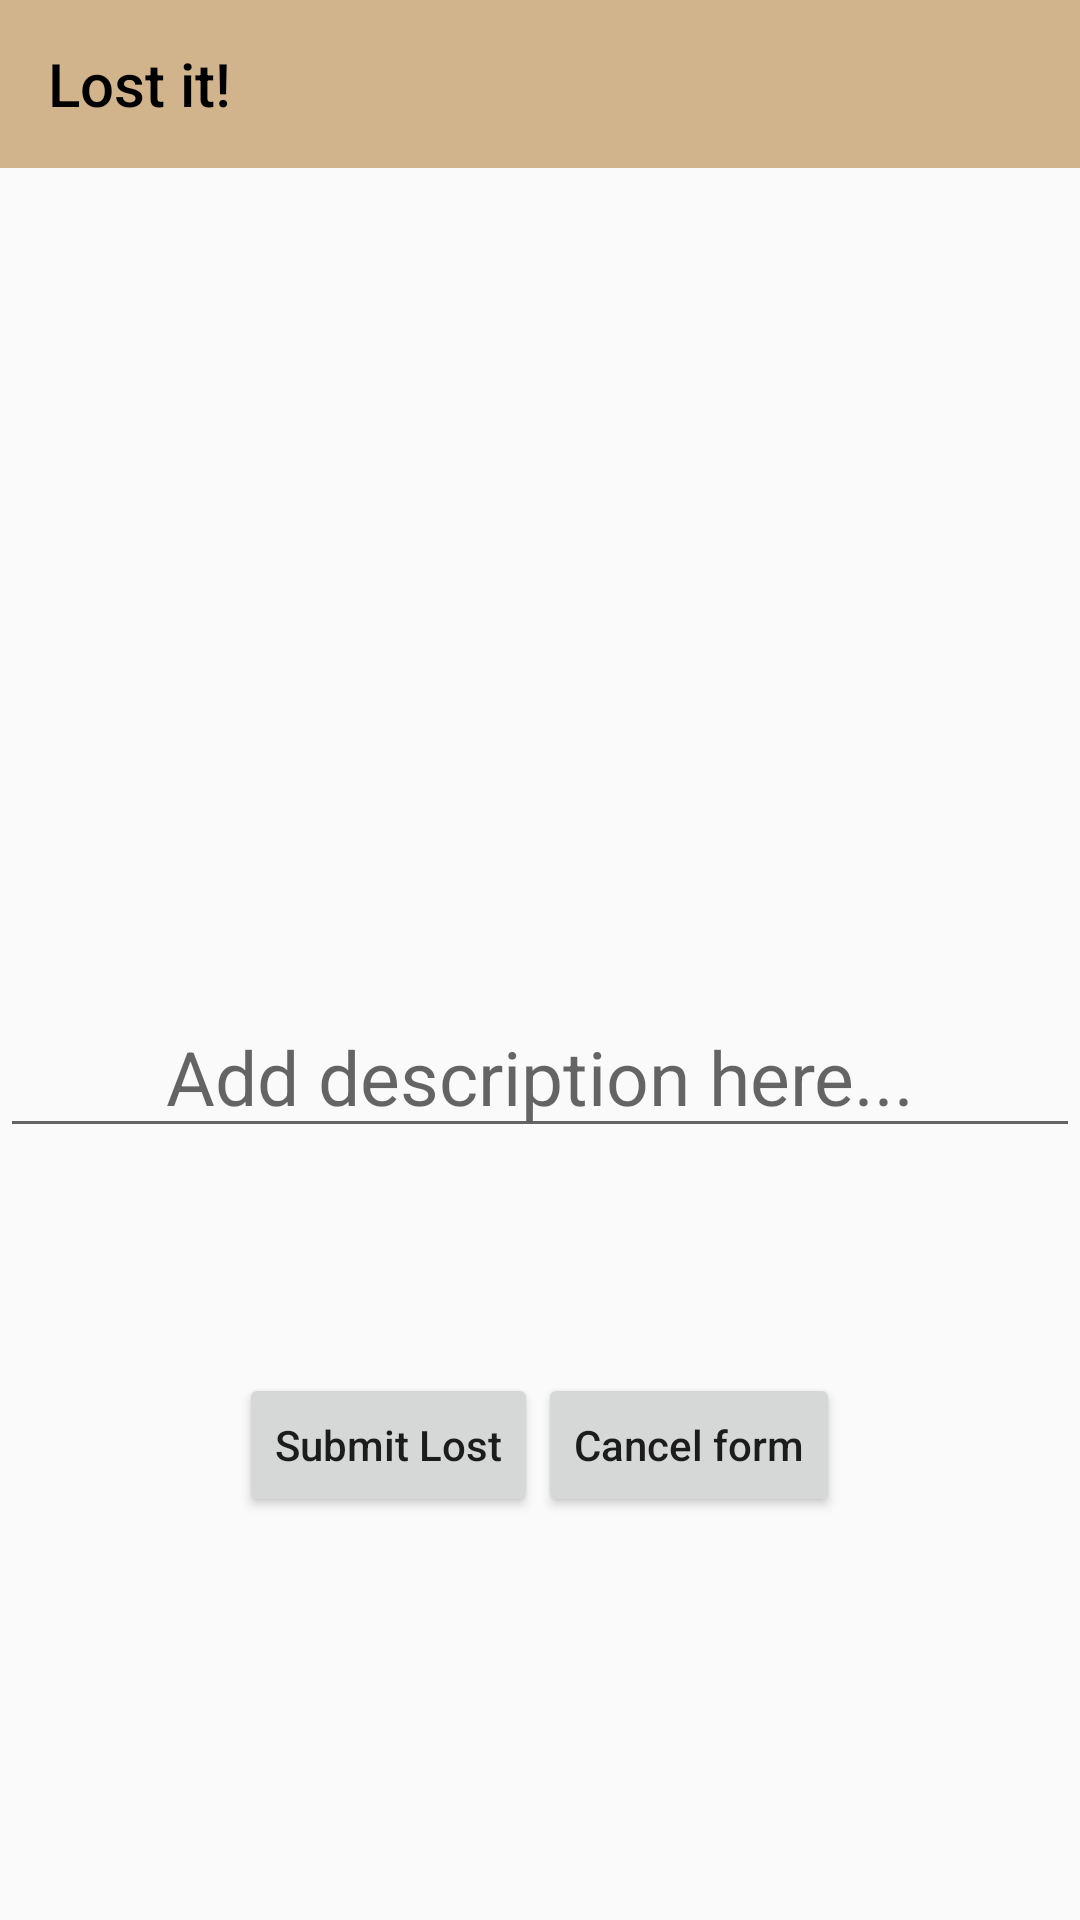

Here is an Android app screen rendered from its layout file. Give the layout XML and the strings, colors and styles it references.
<!-- AndroidManifest.xml: application theme AppTheme -->
<!-- res/layout/activity_lost.xml -->
<?xml version="1.0" encoding="utf-8"?>
<RelativeLayout xmlns:android="http://schemas.android.com/apk/res/android"
    xmlns:app="http://schemas.android.com/apk/res-auto"
    xmlns:tools="http://schemas.android.com/tools"
    android:layout_width="match_parent"
    android:layout_height="match_parent"
    tools:context=".LostService.LostActivity"
    android:id="@+id/form_lost_layout">

    <android.support.design.widget.AppBarLayout
        android:id="@+id/appbar"
        android:layout_width="match_parent"
        android:layout_height="wrap_content"
        android:paddingTop="@dimen/appbar_padding_top"
        android:theme="@style/AppTheme.AppBarOverlay">

        <android.support.v7.widget.Toolbar
            android:id="@+id/toolbar"
            android:layout_width="match_parent"
            android:layout_height="?attr/actionBarSize"
            android:layout_weight="1"
            android:background="?attr/colorPrimary"
            android:textAlignment="center"
            android:textDirection="anyRtl"
            app:layout_scrollFlags="scroll|enterAlways"
            app:popupTheme="@style/AppTheme.PopupOverlay"
            app:title="Lost it!"
            app:titleTextColor="@android:color/black">

            <ImageView
                android:layout_width="50dp"
                android:layout_height="50dp"
                android:src="@drawable/ic_lost_found" />

        </android.support.v7.widget.Toolbar>
    </android.support.design.widget.AppBarLayout>

    <RelativeLayout
        android:layout_width="match_parent"
        android:layout_height="match_parent"
        android:layout_centerInParent="true">

        <ScrollView
            android:layout_centerInParent="true"
            android:id="@+id/lost_scroll"
            android:layout_width="match_parent"
            android:layout_height="wrap_content">


            <LinearLayout
                android:id="@+id/lost_layout"
                android:layout_width="match_parent"
                android:layout_height="wrap_content"
                android:layout_marginBottom="75dp"
                android:orientation="vertical">

                <ImageView
                    android:id="@+id/lost_image"

                    android:layout_gravity="center"
                    android:src="@drawable/ic_lost_found"
                    android:layout_width="150dp"
                    android:layout_height="150dp" />

                <EditText
                    android:id="@+id/lost_description"

                    android:gravity="center"
                    android:textSize="25sp"
                    android:hint="Add description here..."
                    android:layout_width="match_parent"
                    android:layout_height="wrap_content" />

            </LinearLayout>


        </ScrollView>


        <LinearLayout
            android:layout_width="wrap_content"
            android:layout_height="wrap_content"
            android:layout_below="@id/lost_scroll"
            android:layout_centerInParent="true"
            android:orientation="horizontal">

            <Button
                android:id="@+id/lost_button_submit"
                android:layout_width="wrap_content"
                android:layout_height="wrap_content"
                android:text="Submit Lost"
                android:textAllCaps="false" />

            <Button
                android:id="@+id/lost_button_cancel"
                android:layout_width="wrap_content"
                android:layout_height="wrap_content"
                android:text="Cancel form"
                android:textAllCaps="false" />

        </LinearLayout>

    </RelativeLayout>

</RelativeLayout>
<!-- resources referenced by this layout -->
<resources>
  <style name="AppTheme.AppBarOverlay" parent="ThemeOverlay.AppCompat.Dark.ActionBar" />
  <style name="AppTheme.PopupOverlay" parent="ThemeOverlay.AppCompat.Light" />
  <style name="AppTheme" parent="Theme.AppCompat.Light.DarkActionBar">
          
          <item name="colorPrimary">@color/colorPrimary</item>
          <item name="colorPrimaryDark">@color/colorPrimaryDark</item>
          <item name="colorAccent">@color/colorAccent</item>
      </style>
  <color name="colorPrimary">#D2B48C</color>
  <color name="colorPrimaryDark">#303F9F</color>
  <color name="colorAccent">#4589e1</color>
</resources>
